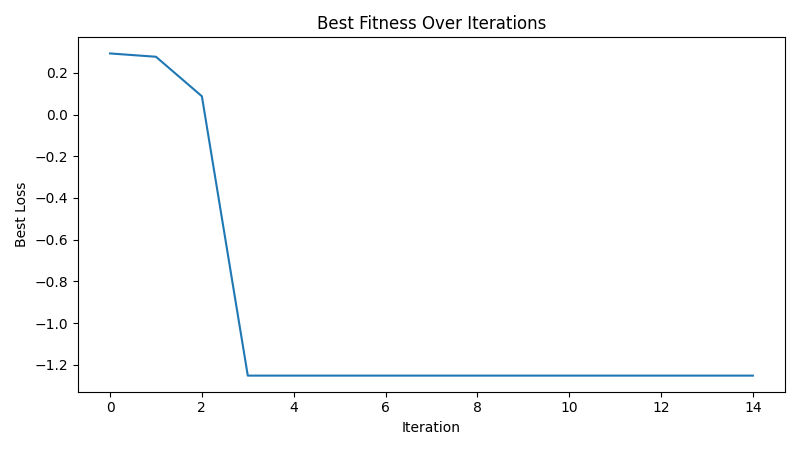

The table this chart was drawn from, first rows:
iteration, best_loss
1, 0.2932
2, 0.2773
3, 0.08788
4, -1.252
5, -1.252
6, -1.252
7, -1.252
8, -1.252
9, -1.252
10, -1.252
11, -1.252
12, -1.252
13, -1.252
14, -1.252
15, -1.252
